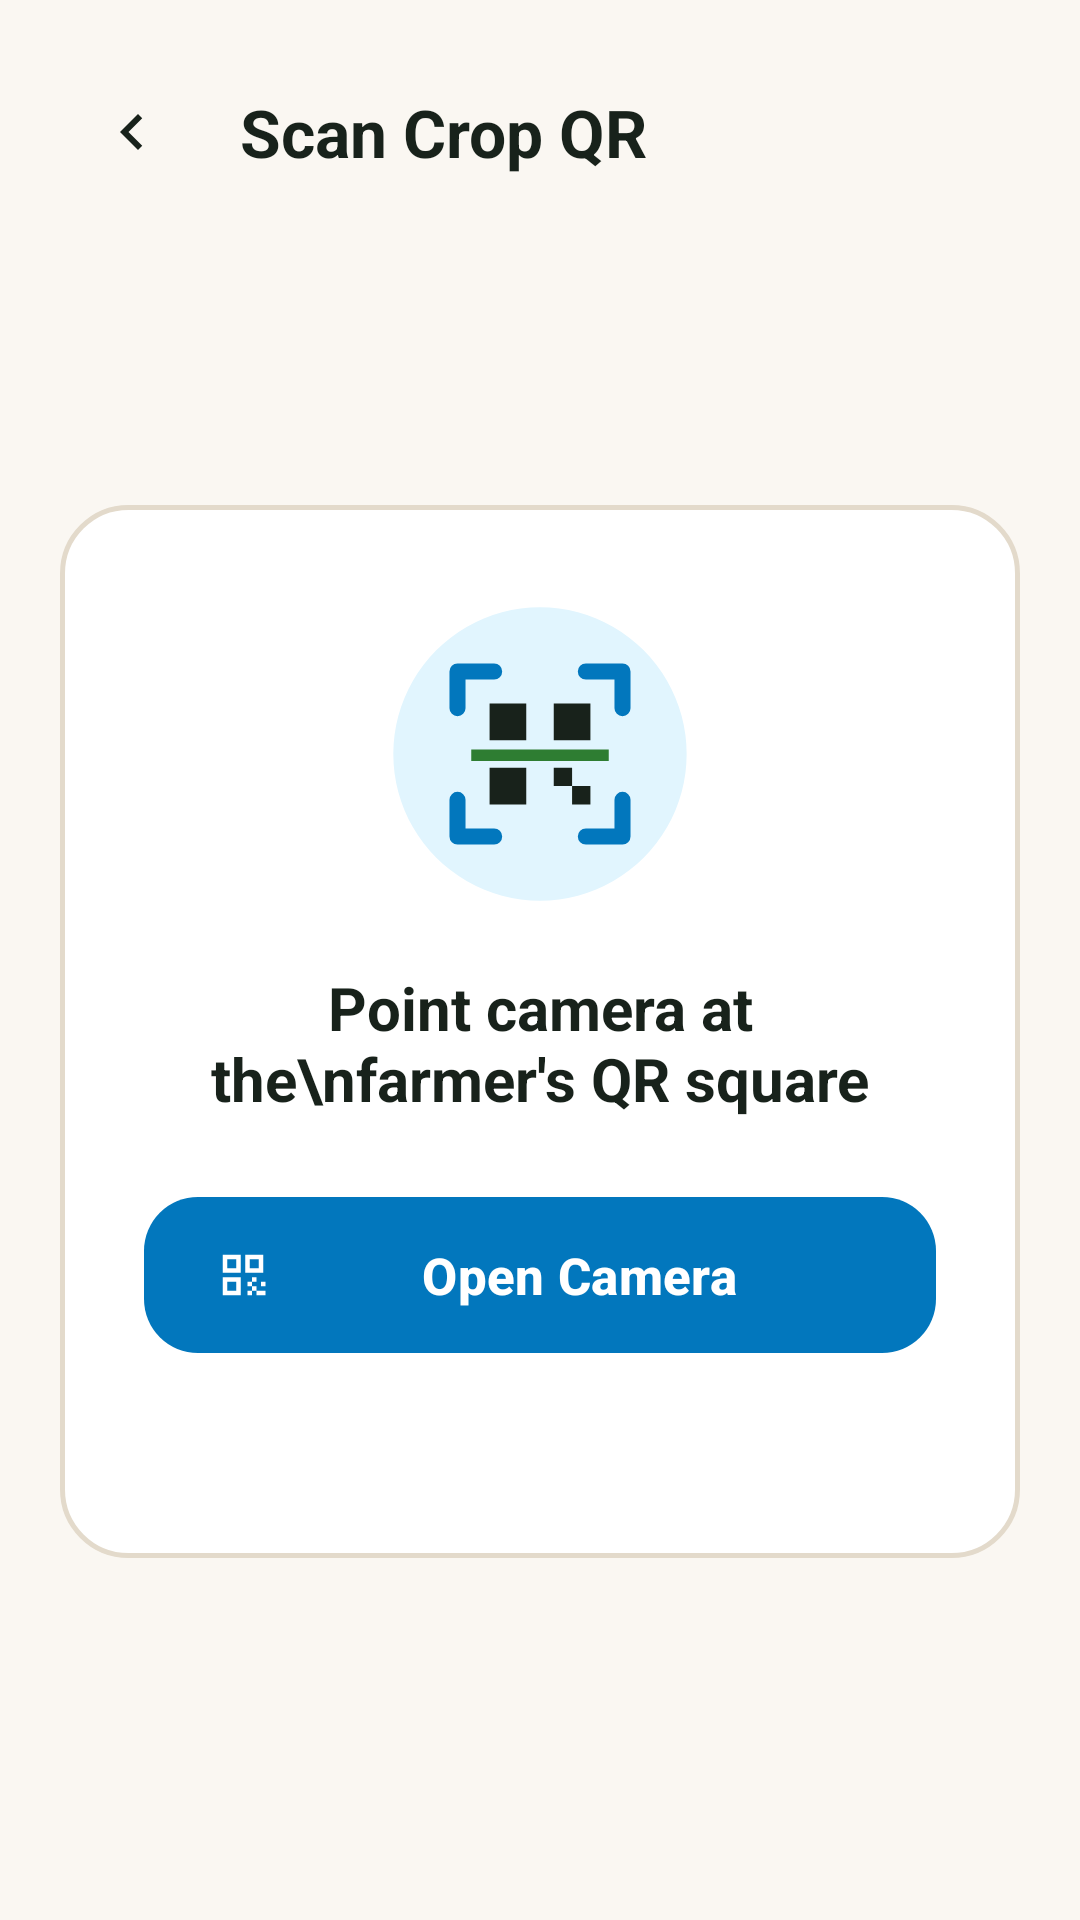

Android layout source for this screen:
<!-- AndroidManifest.xml: application theme Theme.AgriChain -->
<!-- res/layout/activity_scan.xml -->
<?xml version="1.0" encoding="utf-8"?>
<LinearLayout xmlns:android="http://schemas.android.com/apk/res/android"
    xmlns:app="http://schemas.android.com/apk/res-auto"
    android:layout_width="match_parent"
    android:layout_height="match_parent"
    android:background="@color/bg_cream"
    android:orientation="vertical"
    android:padding="20dp">

    <LinearLayout
        android:layout_width="match_parent"
        android:layout_height="wrap_content"
        android:gravity="center_vertical"
        android:orientation="horizontal">

        <ImageButton
            android:id="@+id/backButton"
            android:layout_width="48dp"
            android:layout_height="48dp"
            android:background="@drawable/bg_soft_pill"
            android:contentDescription="Back"
            android:src="@drawable/ic_back" />

        <TextView
            android:layout_width="0dp"
            android:layout_height="wrap_content"
            android:layout_marginStart="12dp"
            android:layout_weight="1"
            android:text="Scan Crop QR"
            android:textColor="@color/text_primary"
            android:textSize="22sp"
            android:textStyle="bold" />
    </LinearLayout>

    <LinearLayout
        android:layout_width="match_parent"
        android:layout_height="0dp"
        android:layout_weight="1"
        android:gravity="center"
        android:orientation="vertical">

        <LinearLayout
            android:layout_width="match_parent"
            android:layout_height="wrap_content"
            android:background="@drawable/bg_card"
            android:gravity="center"
            android:orientation="vertical"
            android:padding="28dp">

            <ImageView
                android:layout_width="110dp"
                android:layout_height="110dp"
                android:contentDescription="QR camera"
                android:src="@drawable/ill_qr_scan" />

            <TextView
                android:layout_width="wrap_content"
                android:layout_height="wrap_content"
                android:layout_marginTop="16dp"
                android:gravity="center"
                android:text="Point camera at the\nfarmer's QR square"
                android:textColor="@color/text_primary"
                android:textSize="20sp"
                android:textStyle="bold" />

            <com.google.android.material.button.MaterialButton
                android:id="@+id/scanButton"
                style="@style/AgriButton.Primary"
                android:layout_width="match_parent"
                android:layout_height="wrap_content"
                android:layout_marginTop="22dp"
                android:text="Open Camera"
                app:backgroundTint="@color/buyer_blue"
                app:icon="@drawable/ic_qr"
                app:iconTint="#FFFFFF" />

            <TextView
                android:id="@+id/result"
                android:layout_width="match_parent"
                android:layout_height="wrap_content"
                android:layout_marginTop="16dp"
                android:gravity="center"
                android:textColor="@color/text_secondary"
                android:textSize="15sp" />
        </LinearLayout>
    </LinearLayout>

</LinearLayout>
<!-- resources referenced by this layout -->
<resources>
  <color name="bg_cream">#FAF7F2</color>
  <color name="buyer_blue">#0277BD</color>
  <color name="text_primary">#18221B</color>
  <color name="text_secondary">#556259</color>
  <!-- drawable bg_card (drawable) -->
  <?xml version="1.0" encoding="utf-8"?>
  <shape xmlns:android="http://schemas.android.com/apk/res/android">
      <solid android:color="@color/surface_card" />
      <stroke android:width="1.5dp" android:color="@color/border_warm" />
      <corners android:radius="22dp" />
  </shape>
  <!-- drawable ic_back (drawable) -->
  <?xml version="1.0" encoding="utf-8"?>
  <vector xmlns:android="http://schemas.android.com/apk/res/android"
      android:width="24dp"
      android:height="24dp"
      android:viewportWidth="24"
      android:viewportHeight="24">
      <path
          android:fillColor="#18221B"
          android:pathData="M15.41,7.41L14,6l-6,6 6,6 1.41,-1.41L10.83,12z" />
  </vector>
  <!-- drawable ic_qr (drawable) -->
  <?xml version="1.0" encoding="utf-8"?>
  <vector xmlns:android="http://schemas.android.com/apk/res/android"
      android:width="24dp"
      android:height="24dp"
      android:viewportWidth="24"
      android:viewportHeight="24">
      <path
          android:fillColor="#18221B"
          android:pathData="M3,11h8V3H3v8zm2,-6h4v4H5V5zm8,-2v8h8V3h-8zm6,6h-4V5h4v4zM3,21h8v-8H3v8zm2,-6h4v4H5v-4zm13,-2h-2v2h2v-2zm2,2h2v2h-2v-2zm-2,2h-2v2h2v-2zm2,2h2v2h-2v-2zm-4,-4h-2v2h2v-2zm0,4h-2v2h2v-2zm2,0h2v2h-2v-2z" />
  </vector>
  <!-- drawable ill_qr_scan (drawable) -->
  <?xml version="1.0" encoding="utf-8"?>
  <vector xmlns:android="http://schemas.android.com/apk/res/android"
      android:width="72dp"
      android:height="72dp"
      android:viewportWidth="72"
      android:viewportHeight="72">
      <path
          android:fillColor="#E1F5FE"
          android:pathData="M36,4A32,32 0 1,1 35.99,4Z" />
      
      <path
          android:strokeColor="#0277BD"
          android:strokeWidth="3.5"
          android:strokeLineCap="round"
          android:strokeLineJoin="round"
          android:fillColor="#00000000"
          android:pathData="M18,26L18,18L26,18M46,18L54,18L54,26M54,46L54,54L46,54M26,54L18,54L18,46" />
      
      <path
          android:fillColor="#18221B"
          android:pathData="M25,25L33,25L33,33L25,33ZM39,25L47,25L47,33L39,33ZM25,39L33,39L33,47L25,47ZM39,39L43,39L43,43L39,43ZM43,43L47,43L47,47L43,47Z" />
      
      <path
          android:fillColor="#2E7D32"
          android:pathData="M21,35L51,35L51,37.5L21,37.5Z" />
  </vector>
  <style name="AgriButton.Primary" parent="Widget.Material3.Button">
          <item name="android:minHeight">60dp</item>
          <item name="android:textSize">17sp</item>
          <item name="android:textStyle">bold</item>
          <item name="android:textAllCaps">false</item>
          <item name="cornerRadius">18dp</item>
          <item name="backgroundTint">@color/brand_green</item>
          <item name="android:textColor">#FFFFFF</item>
      </style>
  <style name="Theme.AgriChain" parent="Theme.Material3.Light.NoActionBar">
          <item name="android:windowBackground">@color/bg_cream</item>
          <item name="colorPrimary">@color/brand_green</item>
          <item name="colorOnPrimary">#FFFFFF</item>
          <item name="colorSecondary">@color/buyer_blue</item>
          <item name="colorSurface">@color/surface_card</item>
          <item name="android:colorBackground">@color/bg_cream</item>
          <item name="android:statusBarColor">@color/bg_cream</item>
          <item name="android:windowLightStatusBar">true</item>
      </style>
  <color name="surface_card">#FFFFFF</color>
  <color name="border_warm">#E3DACB</color>
  <color name="brand_green">#1B5E20</color>
</resources>
